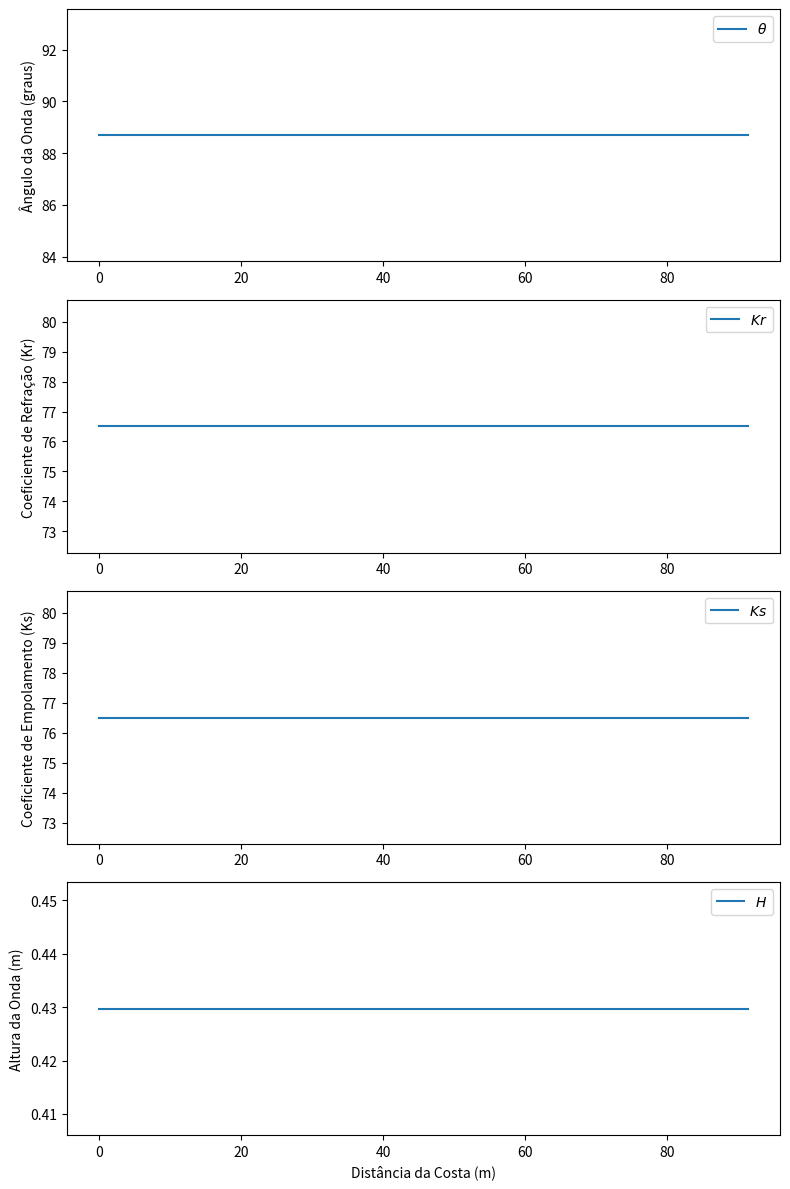

Source code (Python):
import numpy as np
import matplotlib.pyplot as plt

# Funções para calcular os parâmetros
def calcular_theta(theta_0, Kr, x):
    return np.arctan(Kr * np.sin(theta_0))

def calcular_Kr(g, lmbda, c):
    return np.sqrt(g * lmbda) / c

def calcular_Ks(Kr, hb):
    return Kr / np.tanh(Kr * hb)

# Parâmetros fornecidos
g = 9.81
H = 1.2
T = 7
theta_0 = np.radians(35)  # Convertendo para radianos
hb = 0.1465  # Valor calculado anteriormente
x_values = np.linspace(0, 91.37, 100)  # Valores de x de 0 a 91.37 m

# Calculando os parâmetros para cada valor de x
lmbda = (g * T**2) / (2 * np.pi)
theta_values = [np.degrees(calcular_theta(theta_0, calcular_Kr(g, lmbda, np.sqrt(g / lmbda)), x)) for x in x_values]
Kr_values = [calcular_Kr(g, lmbda, np.sqrt(g / lmbda)) for _ in x_values]
Ks_values = [calcular_Ks(Kr, hb) for Kr in Kr_values]
H_values = [H * np.sqrt(g / (lmbda) * np.tanh(lmbda * hb)) for _ in x_values]

# Plotando os gráficos
fig, axs = plt.subplots(4, 1, figsize=(8, 12))

axs[0].plot(x_values, theta_values, label=r'$\theta$')
axs[0].set_ylabel('Ângulo da Onda (graus)')
axs[0].legend()

axs[1].plot(x_values, Kr_values, label=r'$Kr$')
axs[1].set_ylabel('Coeficiente de Refração (Kr)')
axs[1].legend()

axs[2].plot(x_values, Ks_values, label=r'$Ks$')
axs[2].set_ylabel('Coeficiente de Empolamento (Ks)')
axs[2].legend()

axs[3].plot(x_values, H_values, label=r'$H$')
axs[3].set_xlabel('Distância da Costa (m)')
axs[3].set_ylabel('Altura da Onda (m)')
axs[3].legend()

plt.tight_layout()
plt.show()
